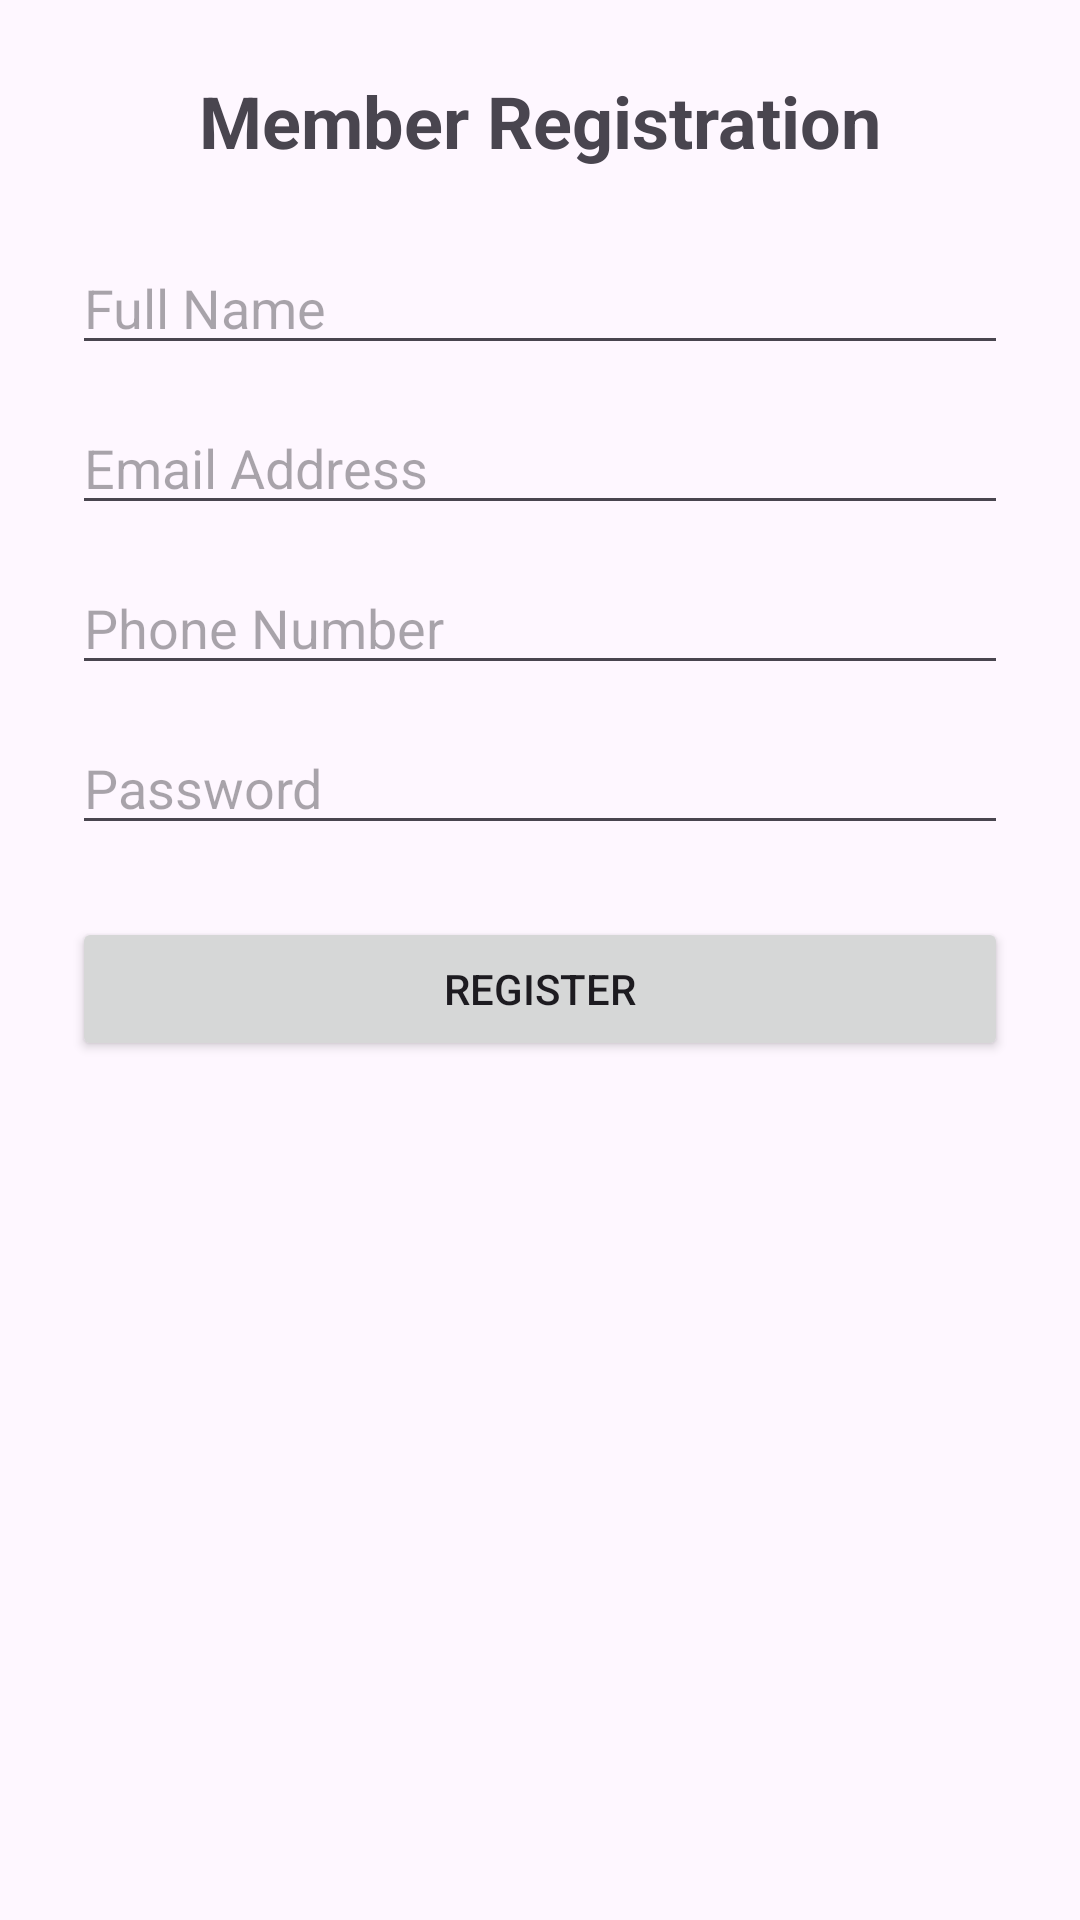

The Android layout XML behind this screen, and the referenced resources:
<!-- AndroidManifest.xml: application theme Theme.Sacco_app -->
<!-- res/layout/activity_sign_up.xml -->
<?xml version="1.0" encoding="utf-8"?>
<ScrollView xmlns:android="http://schemas.android.com/apk/res/android"
    android:layout_width="match_parent"
    android:layout_height="match_parent"
    android:fillViewport="true">

    <LinearLayout
        android:layout_width="match_parent"
        android:layout_height="wrap_content"
        android:orientation="vertical"
        android:padding="24dp"
        android:gravity="center_horizontal">

        <TextView
            android:layout_width="wrap_content"
            android:layout_height="wrap_content"
            android:text="Member Registration"
            android:textSize="24sp"
            android:textStyle="bold"
            android:layout_marginBottom="24dp" />

        <EditText
            android:id="@+id/etFullName"
            android:layout_width="match_parent"
            android:layout_height="wrap_content"
            android:hint="Full Name"
            android:inputType="textPersonName"
            android:layout_marginBottom="12dp" />

        <EditText
            android:id="@+id/etEmail"
            android:layout_width="match_parent"
            android:layout_height="wrap_content"
            android:hint="Email Address"
            android:inputType="textEmailAddress"
            android:layout_marginBottom="12dp" />

        <EditText
            android:id="@+id/etPhone"
            android:layout_width="match_parent"
            android:layout_height="wrap_content"
            android:hint="Phone Number"
            android:inputType="phone"
            android:layout_marginBottom="12dp" />

        <EditText
            android:id="@+id/etPassword"
            android:layout_width="match_parent"
            android:layout_height="wrap_content"
            android:hint="Password"
            android:inputType="textPassword"
            android:layout_marginBottom="24dp" />

        <Button
            android:id="@+id/btnRegister"
            android:layout_width="match_parent"
            android:layout_height="wrap_content"
            android:text="REGISTER"
            android:layout_marginBottom="16dp" />

    </LinearLayout>
</ScrollView>
<!-- resources referenced by this layout -->
<resources>
  <style name="Theme.Sacco_app" parent="Base.Theme.Sacco_app" />
  <style name="Base.Theme.Sacco_app" parent="Theme.Material3.DayNight.NoActionBar">
          
          
      </style>
</resources>
